Run: headless pygame with SDL's dummy video driver; simulated clock (each Clock.tick advances the game by its frame time, no real sleeping); random seed 0; keys injected as events and as key.get_pressed() state; mouse plan: one left click at the window centre at the start of phase 2, then a move to the lower-right quarter at the start of phase 3.
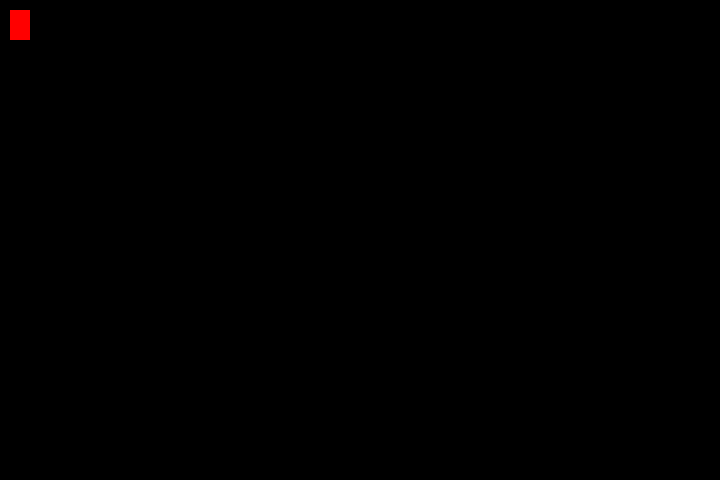
Frame 1 of 4 · flips 1–60 · no input
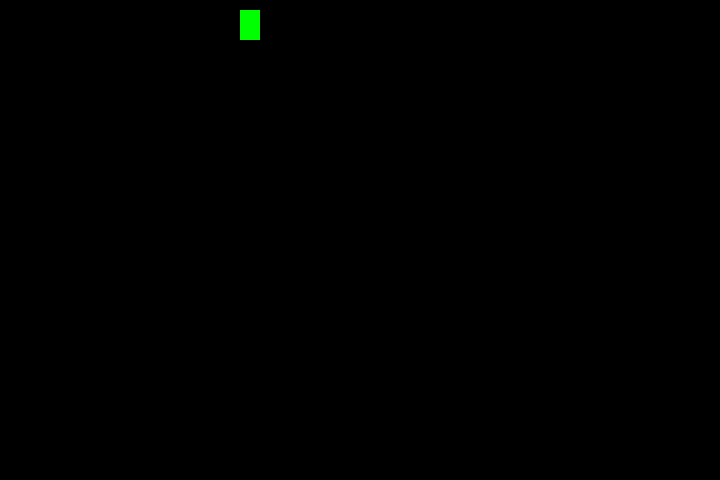
Frame 2 of 4 · flips 61–180 · clicked the window centre · tapped SPACE, RETURN · held RIGHT (→), D
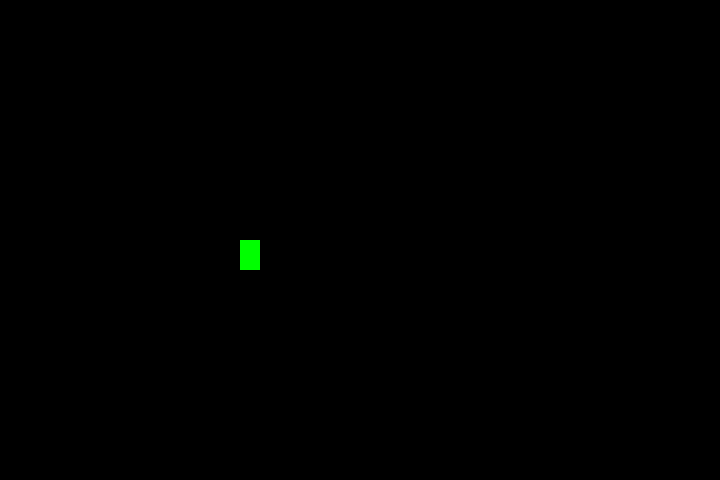
Frame 3 of 4 · flips 181–300 · moved the mouse to the lower-right quarter · held DOWN (↓), S
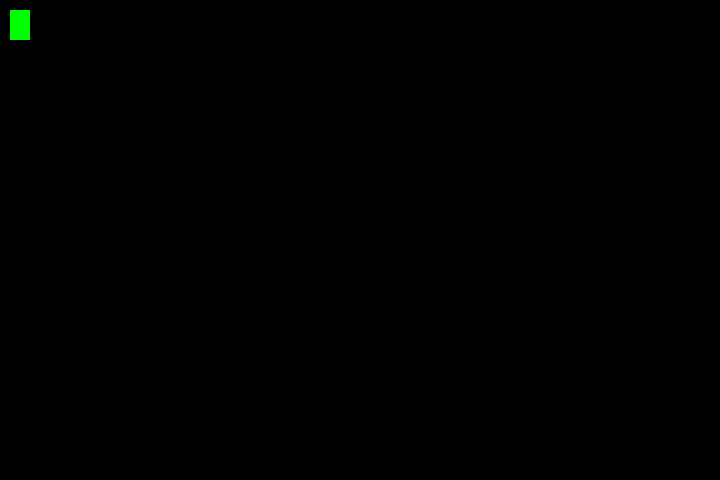
Frame 4 of 4 · flips 301–420 · held LEFT (←), A, UP (↑), W

The pygame program that drew these frames:

# %%

import pygame


successes, failures = pygame.init()

screen_width = 720
screen_height = 480

screen = pygame.display.set_mode((screen_width, screen_height))  
clock = pygame.time.Clock()
FPS = 60
clock.tick(FPS)

running = True
mon_rect = pygame.rect.Rect(10, 10, 20, 30)
mon_x = 10
mon_y = 10
mon_dx = 0 #dérivée de x par rapport au temps (don't ask me, i don't know)
mon_dy = 0

colors = [(255, 0, 0), (0, 255, 0), (0, 0, 255)]
index = 0

def check_limits():
    global mon_x, mon_y
    if mon_x > screen_width-20:
        mon_x = screen_width-20
    else: 
        mon_x += mon_dx * mon_delai
    if mon_y > screen_height-30:
        mon_y = screen_height-30
    else: 
        mon_y += mon_dy * mon_delai

    if mon_x < 0:
        mon_x = 0
    else: 
        mon_x += mon_dx * mon_delai
    if mon_y < 0:
        mon_y = 0
    else: 
        mon_y += mon_dy * mon_delai
    return 0




while running:

    mon_delai = clock.tick(FPS) / 1000

    screen.fill((0, 0, 0))

    check_limits()

    mon_rect.left = mon_x
    mon_rect.top = mon_y
    color = colors[index]
    pygame.draw.rect(screen, color, mon_rect)
    pygame.display.flip()


    for event in pygame.event.get():
        if event.type == pygame.MOUSEBUTTONDOWN:
            index += 1
            index %= len(colors)
            color = colors[index]

        if event.type == pygame.QUIT:
            running = False
        if event.type == pygame.KEYDOWN:
            if event.key == pygame.K_RIGHT:
                mon_dx += 60
            if event.key == pygame.K_LEFT:
                mon_dx -= 60
            if event.key == pygame.K_DOWN:
                mon_dy += 60
            if event.key == pygame.K_UP:
                mon_dy -= 60

        if event.type == pygame.KEYUP:
            if event.key == pygame.K_RIGHT:
                mon_dx -= 60
            if event.key == pygame.K_LEFT:
                mon_dx += 60
            if event.key == pygame.K_DOWN:
                mon_dy -= 60
            if event.key == pygame.K_UP:
                mon_dy += 60


pygame.quit()
# %%
